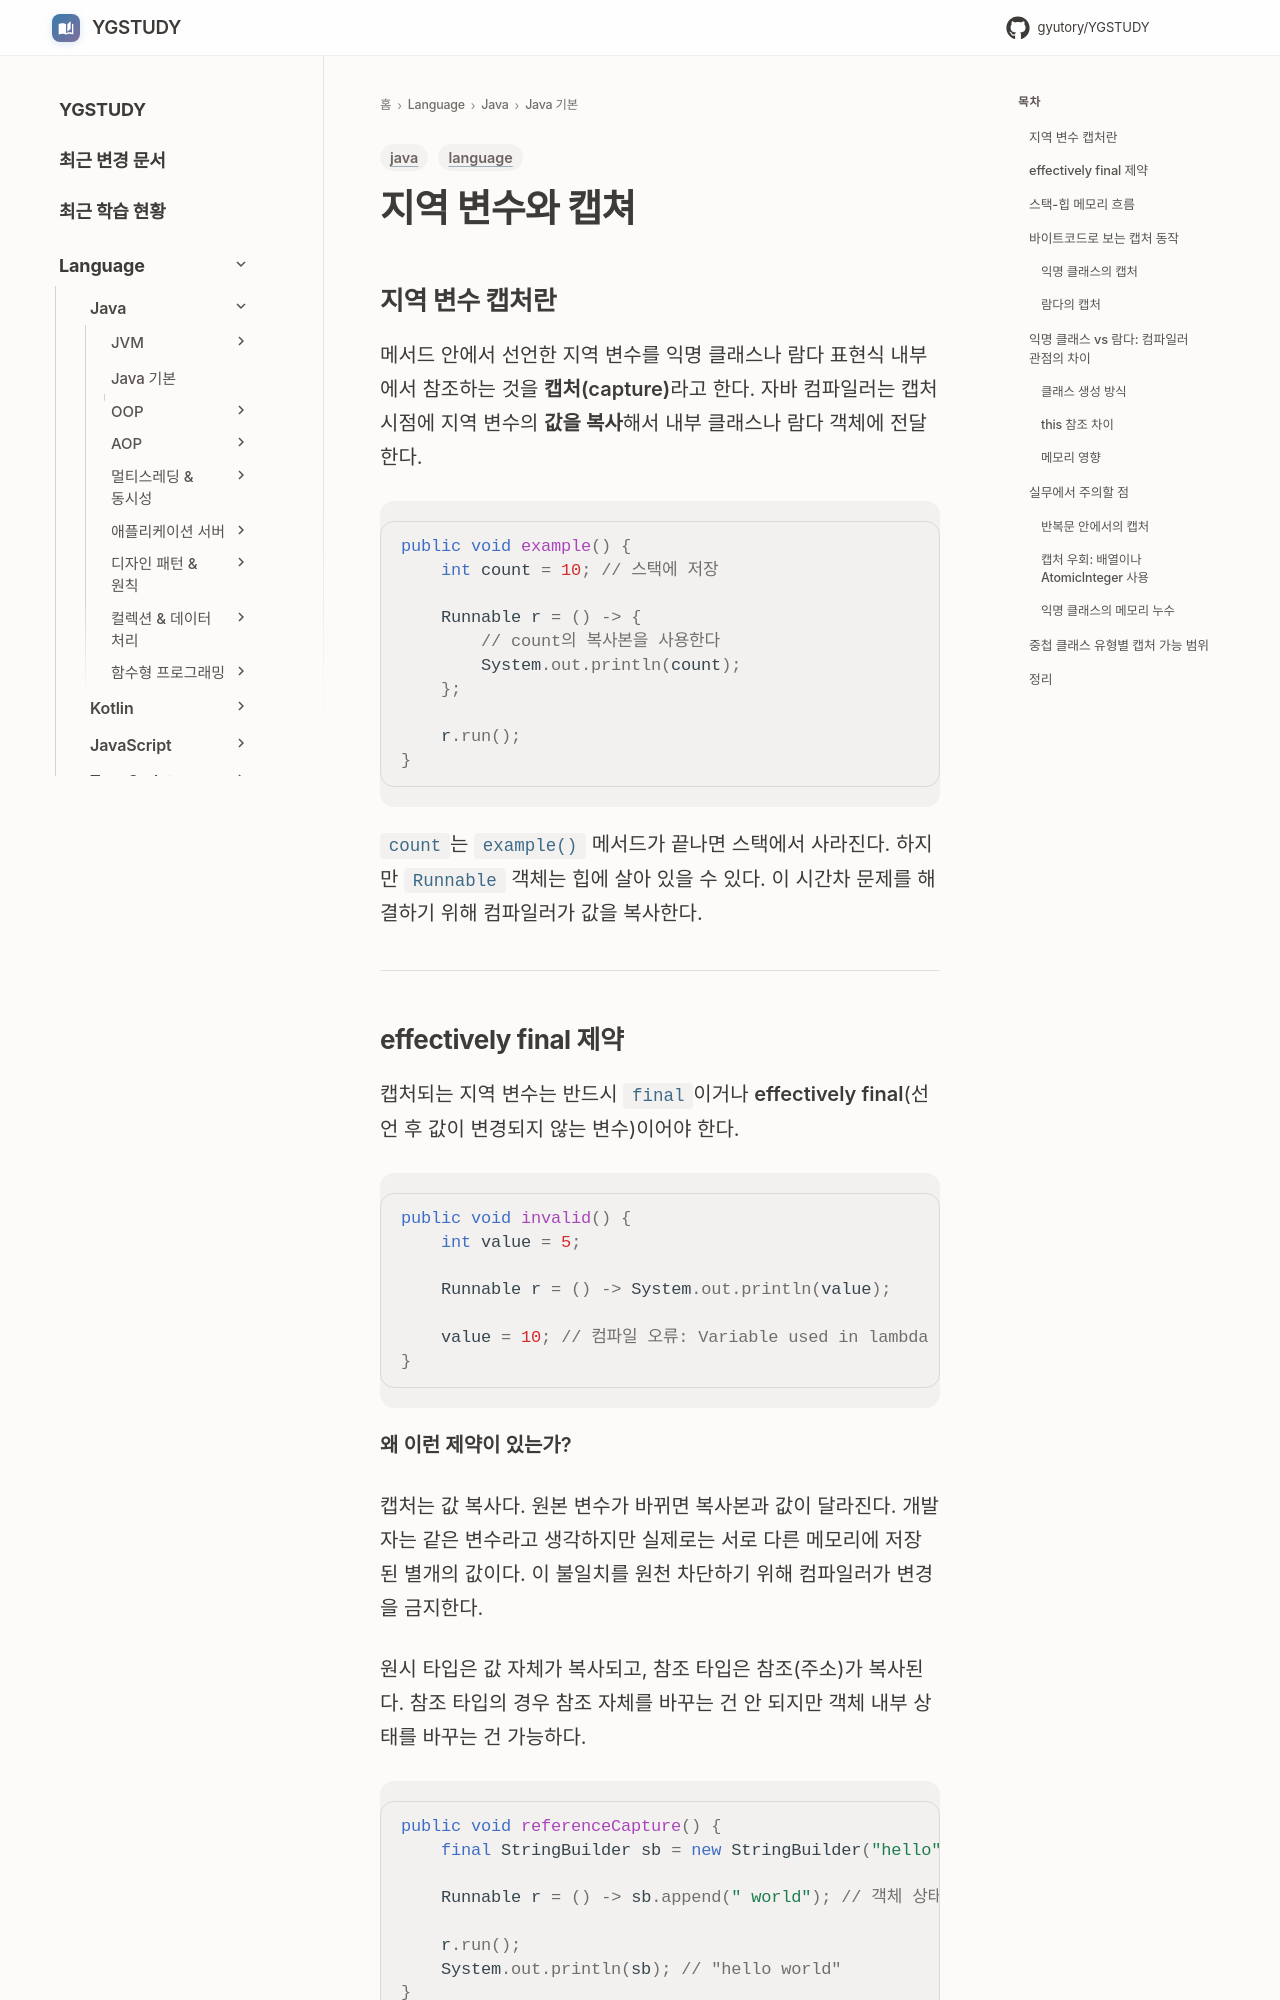

repository: GYUTORY/YGSTUDY · page: Language/Java/Java 기본 개념/지역 변수와 캡쳐/index.html · generator: mkdocs

---
title: 지역 변수와 캡쳐
tags: [language, java]
updated: 2026-04-09
---

# 지역 변수와 캡쳐
## 지역 변수 캡처란

메서드 안에서 선언한 지역 변수를 익명 클래스나 람다 표현식 내부에서 참조하는 것을 **캡처(capture)**라고 한다. 자바 컴파일러는 캡처 시점에 지역 변수의 **값을 복사**해서 내부 클래스나 람다 객체에 전달한다.

```java
public void example() {
    int count = 10; // 스택에 저장

    Runnable r = () -> {
        // count의 복사본을 사용한다
        System.out.println(count);
    };

    r.run();
}
```

`count`는 `example()` 메서드가 끝나면 스택에서 사라진다. 하지만 `Runnable` 객체는 힙에 살아 있을 수 있다. 이 시간차 문제를 해결하기 위해 컴파일러가 값을 복사한다.

---

## effectively final 제약

캡처되는 지역 변수는 반드시 `final`이거나 **effectively final**(선언 후 값이 변경되지 않는 변수)이어야 한다.

```java
public void invalid() {
    int value = 5;

    Runnable r = () -> System.out.println(value);

    value = 10; // 컴파일 오류: Variable used in lambda should be final or effectively final
}
```

**왜 이런 제약이 있는가?**

캡처는 값 복사다. 원본 변수가 바뀌면 복사본과 값이 달라진다. 개발자는 같은 변수라고 생각하지만 실제로는 서로 다른 메모리에 저장된 별개의 값이다. 이 불일치를 원천 차단하기 위해 컴파일러가 변경을 금지한다.

원시 타입은 값 자체가 복사되고, 참조 타입은 참조(주소)가 복사된다. 참조 타입의 경우 참조 자체를 바꾸는 건 안 되지만 객체 내부 상태를 바꾸는 건 가능하다.

```java
public void referenceCapture() {
    final StringBuilder sb = new StringBuilder("hello");

    Runnable r = () -> sb.append(" world"); // 객체 상태 변경은 허용

    r.run();
    System.out.println(sb); // "hello world"
}
```

---
